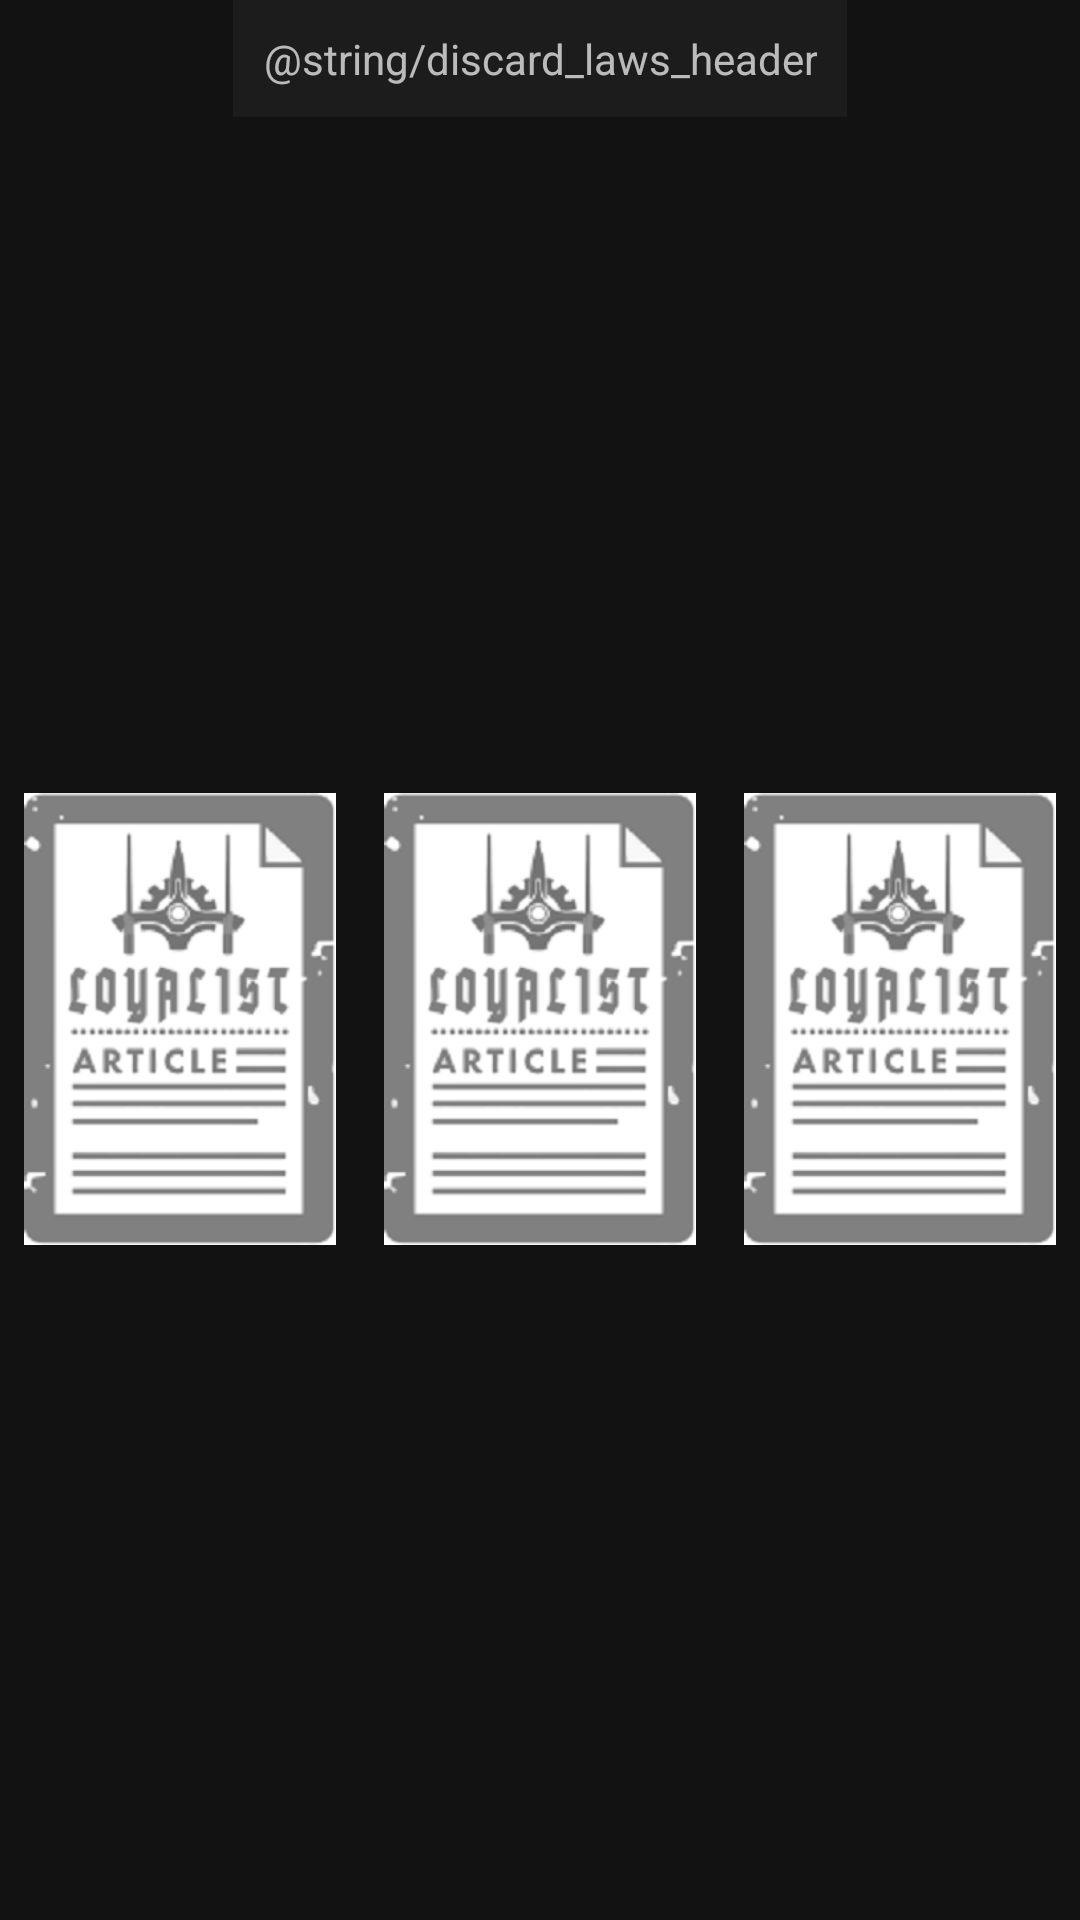

Write the Android layout XML for this screen, with the resource values it uses.
<!-- AndroidManifest.xml: application theme AppTheme -->
<!-- res/layout/game_discard_policy_fragment.xml -->
<?xml version="1.0" encoding="utf-8"?>
<androidx.constraintlayout.widget.ConstraintLayout xmlns:android="http://schemas.android.com/apk/res/android"
    xmlns:app="http://schemas.android.com/apk/res-auto"
    xmlns:tools="http://schemas.android.com/tools"
    android:layout_width="match_parent"
    android:layout_height="wrap_content"
    android:layout_gravity="bottom"
    tools:context=".ui.game.DiscardPolicyFragment">

    <TextView
        android:id="@+id/discard_laws_header"
        android:layout_width="wrap_content"
        android:layout_height="wrap_content"
        android:background="@color/overlayBackground"
        android:gravity="center"
        android:padding="10dp"
        android:text="@string/discard_laws_header"
        app:layout_constraintEnd_toEndOf="parent"
        app:layout_constraintStart_toStartOf="parent"
        app:layout_constraintTop_toTopOf="parent" />

    <ImageView
        android:id="@+id/discard_policy_0"
        android:layout_width="0dp"
        android:layout_height="wrap_content"
        android:layout_margin="8dp"
        android:adjustViewBounds="true"
        android:contentDescription="@string/law_desc"
        android:src="@drawable/loyalist_card"
        app:layout_constraintBottom_toBottomOf="parent"
        app:layout_constraintEnd_toStartOf="@+id/discard_policy_1"
        app:layout_constraintStart_toStartOf="parent"
        app:layout_constraintTop_toBottomOf="@+id/discard_laws_header" />

    <ImageView
        android:id="@+id/discard_policy_1"
        android:layout_width="0dp"
        android:layout_height="wrap_content"
        android:layout_margin="8dp"
        android:adjustViewBounds="true"
        android:contentDescription="@string/law_desc"
        android:src="@drawable/loyalist_card"
        app:layout_constraintBottom_toBottomOf="parent"
        app:layout_constraintEnd_toStartOf="@+id/discard_policy_2"
        app:layout_constraintStart_toEndOf="@+id/discard_policy_0"
        app:layout_constraintTop_toBottomOf="@+id/discard_laws_header" />

    <ImageView
        android:id="@+id/discard_policy_2"
        android:layout_width="0dp"
        android:layout_height="wrap_content"
        android:layout_margin="8dp"
        android:adjustViewBounds="true"
        android:contentDescription="@string/law_desc"
        android:src="@drawable/loyalist_card"
        app:layout_constraintBottom_toBottomOf="parent"
        app:layout_constraintEnd_toEndOf="parent"
        app:layout_constraintStart_toEndOf="@+id/discard_policy_1"
        app:layout_constraintTop_toBottomOf="@+id/discard_laws_header" />

</androidx.constraintlayout.widget.ConstraintLayout>
<!-- resources referenced by this layout -->
<resources>
  <color name="overlayBackground">#40363835</color>
  <!-- drawable loyalist_card: png bitmap (drawable, 35779 bytes) -->
  <style name="AppTheme" parent="Theme.MaterialComponents">
          
          <item name="colorPrimary">@color/primaryColor</item>
          <item name="colorPrimaryVariant">@color/primaryLightColor</item>
          <item name="colorOnPrimary">@color/primaryTextColor</item>
          <item name="colorSecondary">@color/secondaryColor</item>
          <item name="colorSecondaryVariant">@color/secondaryLightColor</item>
          <item name="colorOnSecondary">@color/secondaryTextColor</item>
          <item name="colorError">#F44336</item>
          <item name="colorOnError">#FFFFFF</item>
          <item name="colorSurface">#FFFFFF</item>
          <item name="colorOnSurface">#737070</item>
          <item name="colorOnBackground">#212121</item>
          <item name="windowActionBar">false</item>
          <item name="materialButtonStyle">@style/ButtonStyle</item>
          <item name="windowNoTitle">true</item>
          <item name="shapeAppearanceMediumComponent">@style/ShapeAppearance.App.MediumComponent
          </item>
  
      </style>
  <color name="primaryColor">#212121</color>
  <color name="primaryLightColor">#000000</color>
  <color name="primaryTextColor">#FFFFFF</color>
  <color name="secondaryColor">#FF9800</color>
  <color name="secondaryLightColor">#ffeb99</color>
  <color name="secondaryTextColor">#fff</color>
  <style name="ButtonStyle" parent="Widget.MaterialComponents.Button">
          <item name="android:backgroundTint">@color/secondaryColor</item>
          <item name="android:textColor">#FFFFFF</item>
      </style>
  <style name="ShapeAppearance.App.MediumComponent" parent="ShapeAppearance.MaterialComponents.MediumComponent">
          <item name="cornerFamily">cut</item>
          <item name="cornerSize">8dp</item>
      </style>
</resources>
